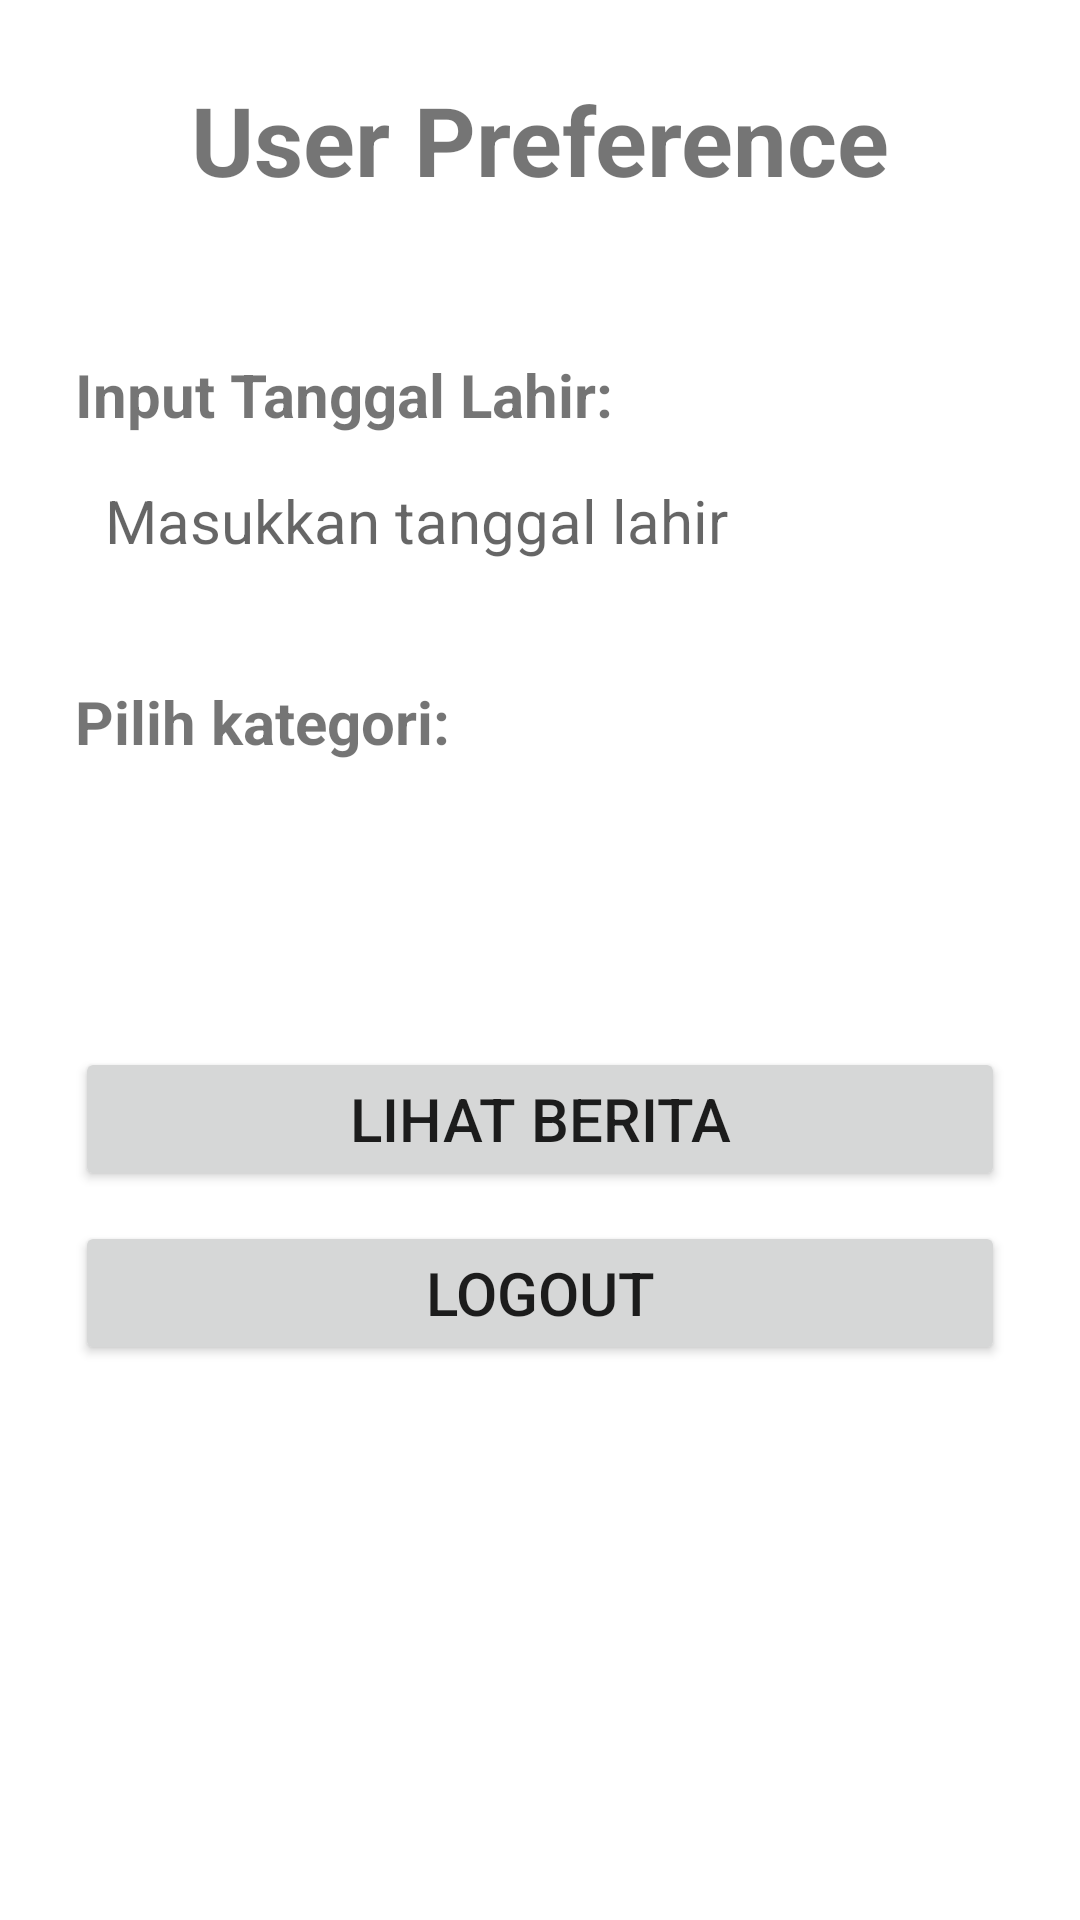

This screen was rendered from an Android layout file. Write that file and the resources it references.
<!-- AndroidManifest.xml: application theme Theme.UTS_PPPB -->
<!-- res/layout/activity_detail_user.xml -->
<?xml version="1.0" encoding="utf-8"?>
<LinearLayout xmlns:android="http://schemas.android.com/apk/res/android"
    xmlns:app="http://schemas.android.com/apk/res-auto"
    xmlns:tools="http://schemas.android.com/tools"
    android:layout_width="match_parent"
    android:layout_height="match_parent"
    tools:context=".DetailUser"
    android:orientation="vertical"
    android:padding="25dp">

    <TextView
        android:layout_width="match_parent"
        android:layout_height="wrap_content"
        android:text="User Preference"
        android:textAlignment="center"
        android:layout_gravity="center_horizontal"
        android:textSize="32dp"
        android:textStyle="bold"/>

    <TextView
        android:layout_width="match_parent"
        android:layout_height="wrap_content"
        android:text="Input Tanggal Lahir:"
        android:textSize="20sp"
        android:textStyle="bold"
        android:layout_marginTop="50dp"/>

    <EditText
        android:id="@+id/tanggalLahir"
        android:layout_width="match_parent"
        android:layout_height="wrap_content"
        android:padding="10dp"
        android:textSize="20sp"
        android:background="@drawable/border"
        android:hint="Masukkan tanggal lahir"
        android:layout_marginTop="5dp"/>

    <TextView
        android:layout_width="match_parent"
        android:layout_height="wrap_content"
        android:text="Pilih kategori:"
        android:textSize="20sp"
        android:textStyle="bold"
        android:layout_marginTop="30dp"/>

    <Spinner
        android:id="@+id/label_spinner"
        android:layout_width="match_parent"
        android:layout_height="wrap_content"
        android:contentDescription="@string/app_name"
        android:background="@drawable/border"
        android:paddingTop="10dp"
        android:paddingBottom="10dp"
        android:layout_marginTop="5dp"/>

    <Button
        android:id="@+id/btnShowBerita"
        android:layout_width="match_parent"
        android:layout_height="wrap_content"
        android:layout_centerHorizontal="true"
        android:padding="10dp"
        android:textSize="20sp"
        android:layout_marginTop="70dp"
        android:text="Lihat Berita" />

    <Button
        android:id="@+id/btnLogout"
        android:layout_width="match_parent"
        android:layout_height="wrap_content"
        android:layout_centerHorizontal="true"
        android:padding="10dp"
        android:textSize="20sp"
        android:layout_marginTop="10dp"
        android:text="Logout" />

</LinearLayout>
<!-- resources referenced by this layout -->
<resources>
  <string name="app_name">NewsApps</string>
  <style name="Theme.UTS_PPPB" parent="Theme.MaterialComponents.DayNight.DarkActionBar">
          
          <item name="colorPrimary">@color/purple_500</item>
          <item name="colorPrimaryVariant">@color/purple_700</item>
          <item name="colorOnPrimary">@color/white</item>
          
          <item name="colorSecondary">@color/teal_200</item>
          <item name="colorSecondaryVariant">@color/teal_700</item>
          <item name="colorOnSecondary">@color/black</item>
          
          <item name="android:statusBarColor" tools:targetApi="l">?attr/colorPrimaryVariant</item>
          
      </style>
  <!-- not gathered from this repository: default colours our renderer supplied (Android Studio template values) -->
  <color name="purple_500">#FF6200EE</color>
  <color name="purple_700">#FF3700B3</color>
  <color name="teal_200">#FF03DAC5</color>
  <color name="teal_700">#FF018786</color>
  <color name="black">#FF000000</color>
  <color name="white">#FFFFFFFF</color>
</resources>
